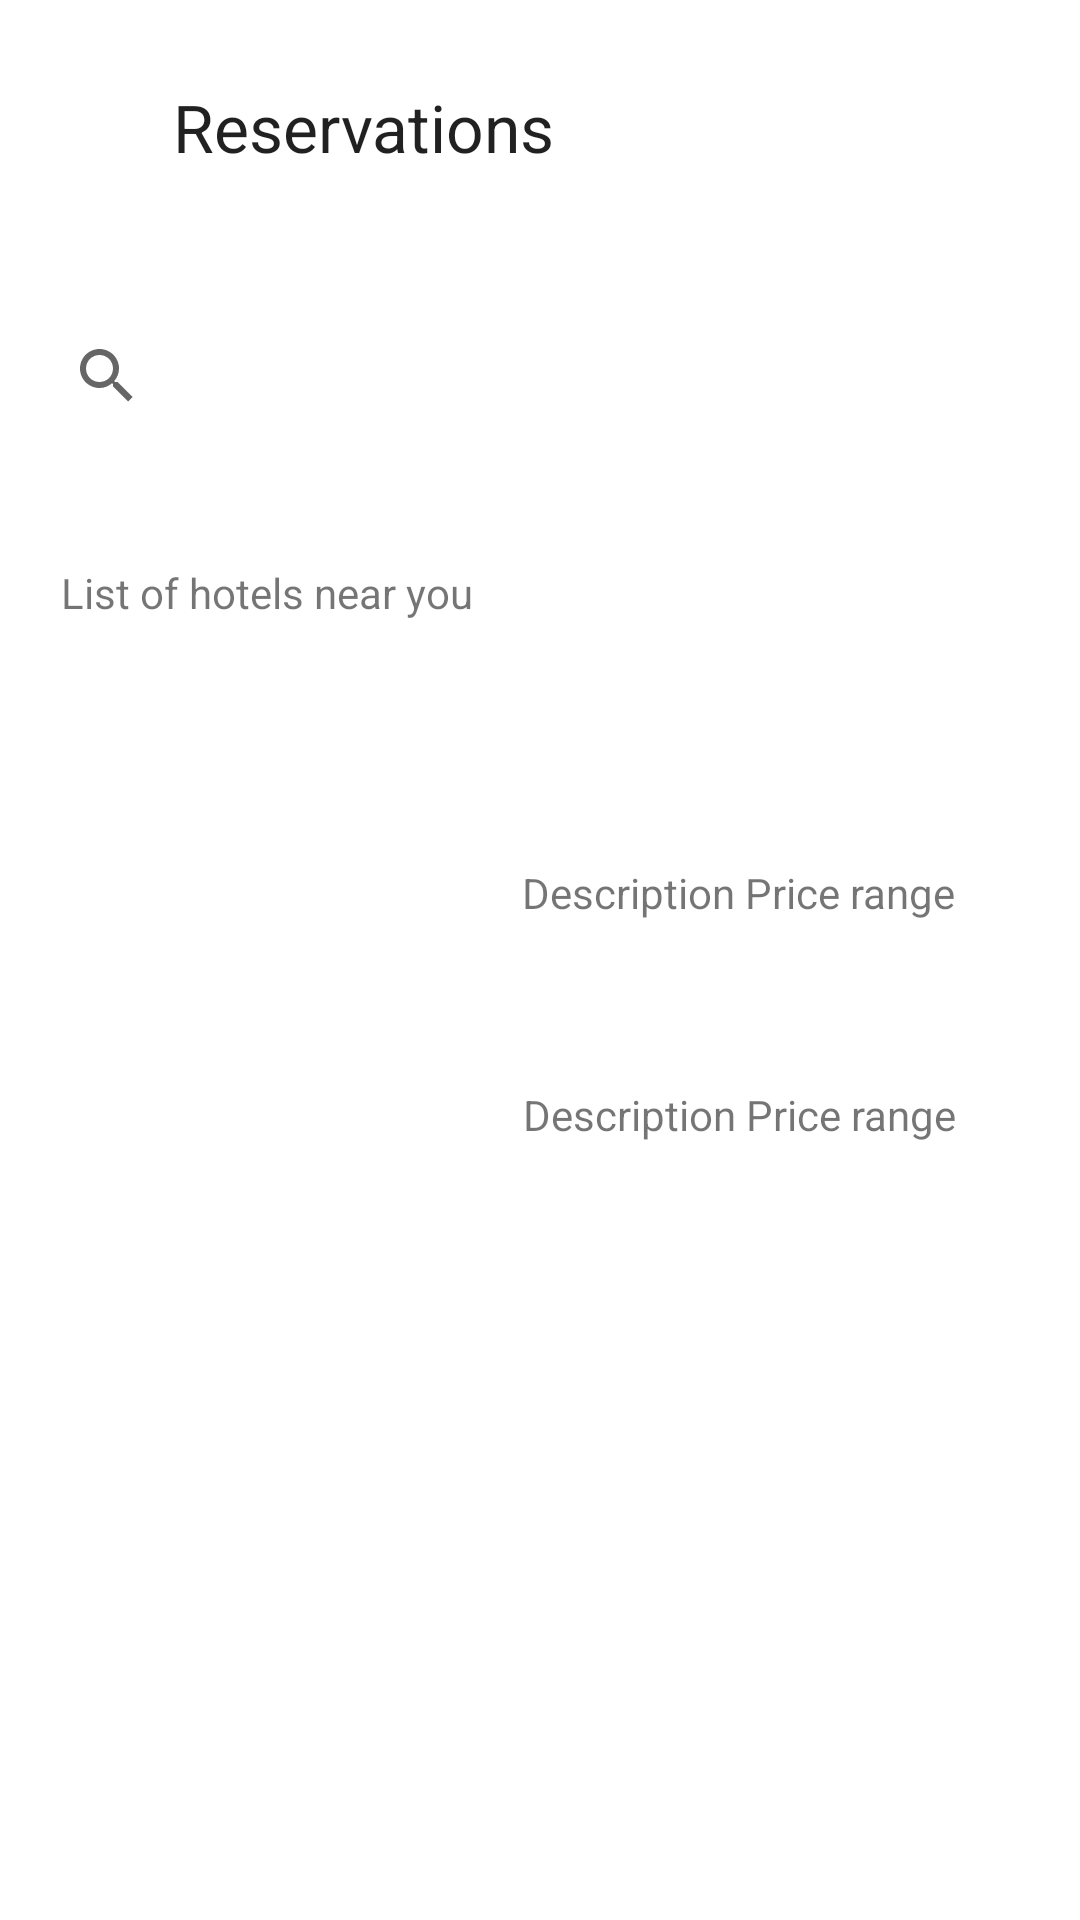

The Android layout XML behind this screen, and the referenced resources:
<!-- AndroidManifest.xml: application theme Theme.Air2203 -->
<!-- res/layout/activity_mainpage.xml -->
<?xml version="1.0" encoding="utf-8"?>
<layout xmlns:tools="http://schemas.android.com/tools"
    xmlns:android="http://schemas.android.com/apk/res/android"
    xmlns:app="http://schemas.android.com/apk/res-auto">
    <data>
        <variable name="viewmodel"
            type="hr.foi.air2203.ui.home.HomeViewModel"/>
    </data>

    <androidx.constraintlayout.widget.ConstraintLayout
        android:layout_width="match_parent"
        android:layout_height="match_parent"
        tools:context=".MainPageActivity">

        <ImageView
            android:id="@+id/imageView3"
            android:layout_width="79dp"
            android:layout_height="69dp"
            app:layout_constraintBottom_toBottomOf="parent"
            app:layout_constraintEnd_toEndOf="parent"
            app:layout_constraintHorizontal_bias="0.111"
            app:layout_constraintStart_toStartOf="parent"
            app:layout_constraintTop_toTopOf="parent"
            tools:srcCompat="@android:drawable/btn_star_big_on" />

        <SearchView
            android:id="@+id/searchView"
            android:layout_width="323dp"
            android:layout_height="77dp"
            app:layout_constraintBottom_toBottomOf="parent"
            app:layout_constraintEnd_toEndOf="parent"
            app:layout_constraintHorizontal_bias="0.318"
            app:layout_constraintStart_toStartOf="parent"
            app:layout_constraintTop_toTopOf="parent"
            app:layout_constraintVertical_bias="0.154" />

        <ImageView
            android:id="@+id/imageView2"
            android:layout_width="79dp"
            android:layout_height="70dp"
            app:layout_constraintBottom_toBottomOf="parent"
            app:layout_constraintEnd_toEndOf="parent"
            app:layout_constraintHorizontal_bias="0.111"
            app:layout_constraintStart_toStartOf="parent"
            app:layout_constraintTop_toTopOf="parent"
            app:layout_constraintVertical_bias="0.643"
            tools:srcCompat="@android:drawable/btn_star_big_on" />

        <TextView
            android:id="@+id/textView2"
            android:layout_width="162dp"
            android:layout_height="70dp"
            android:text="Description Price range"
            app:layout_constraintBottom_toBottomOf="parent"
            app:layout_constraintEnd_toEndOf="parent"
            app:layout_constraintHorizontal_bias="0.879"
            app:layout_constraintStart_toStartOf="parent"
            app:layout_constraintTop_toTopOf="parent"
            app:layout_constraintVertical_bias="0.505" />

        <TextView
            android:id="@+id/textView5"
            android:layout_width="245dp"
            android:layout_height="41dp"
            android:text="Reservations"
            android:textAppearance="@style/TextAppearance.AppCompat.Large"
            app:layout_constraintBottom_toBottomOf="parent"
            app:layout_constraintEnd_toEndOf="parent"
            app:layout_constraintStart_toStartOf="parent"
            app:layout_constraintTop_toTopOf="parent"
            app:layout_constraintVertical_bias="0.046" />

        <TextView
            android:id="@+id/textView3"
            android:layout_width="160dp"
            android:layout_height="77dp"
            android:text="Description Price range"
            app:layout_constraintBottom_toBottomOf="parent"
            app:layout_constraintEnd_toEndOf="parent"
            app:layout_constraintHorizontal_bias="0.872"
            app:layout_constraintStart_toStartOf="parent"
            app:layout_constraintTop_toTopOf="parent"
            app:layout_constraintVertical_bias="0.643" />

        <TextView
            android:id="@+id/textView4"
            android:layout_width="222dp"
            android:layout_height="77dp"
            android:text="List of hotels near you"
            app:layout_constraintBottom_toBottomOf="parent"
            app:layout_constraintEnd_toEndOf="parent"
            app:layout_constraintHorizontal_bias="0.148"
            app:layout_constraintStart_toStartOf="parent"
            app:layout_constraintTop_toTopOf="parent"
            app:layout_constraintVertical_bias="0.334" />

    </androidx.constraintlayout.widget.ConstraintLayout>
</layout>
<!-- resources referenced by this layout -->
<resources>
  <style name="Theme.Air2203" parent="Theme.MaterialComponents.DayNight.DarkActionBar">
          
          <item name="colorPrimary">@color/purple_500</item>
          <item name="colorPrimaryVariant">@color/purple_700</item>
          <item name="colorOnPrimary">@color/white</item>
          
          <item name="colorSecondary">@color/teal_200</item>
          <item name="colorSecondaryVariant">@color/teal_700</item>
          <item name="colorOnSecondary">@color/black</item>
          
          <item name="android:statusBarColor">?attr/colorPrimaryVariant</item>
          
      </style>
  <!-- not gathered from this repository: default colours our renderer supplied (Android Studio template values) -->
  <color name="purple_500">#FF6200EE</color>
  <color name="purple_700">#FF3700B3</color>
  <color name="teal_200">#FF03DAC5</color>
  <color name="teal_700">#FF018786</color>
  <color name="black">#FF000000</color>
  <color name="white">#FFFFFFFF</color>
</resources>
